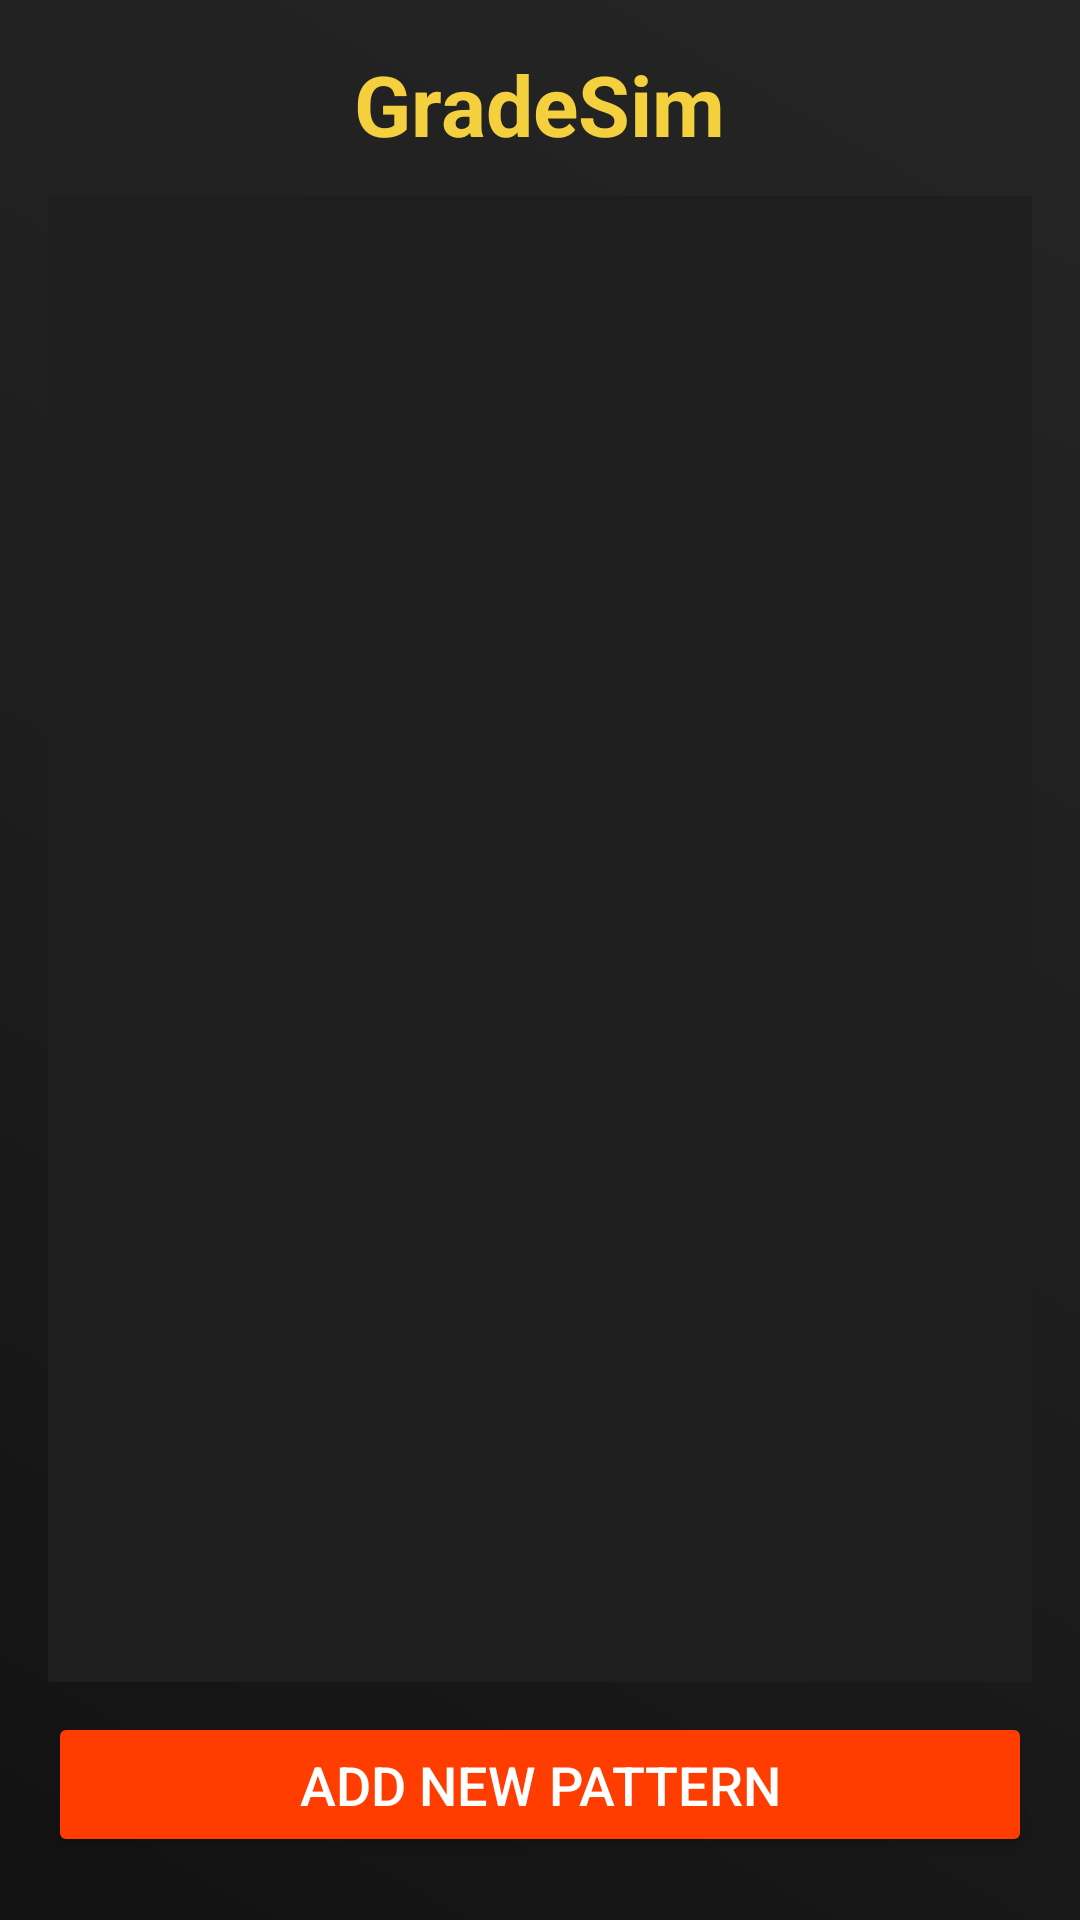

This screen was rendered from an Android layout file. Write that file and the resources it references.
<!-- AndroidManifest.xml: application theme Theme.GradeSim -->
<!-- res/layout/activity_main.xml -->
<?xml version="1.0" encoding="utf-8"?>
<LinearLayout
    xmlns:android="http://schemas.android.com/apk/res/android"
    android:layout_width="match_parent"
    android:layout_height="match_parent"
    android:orientation="vertical"
    android:padding="16dp"
    android:background="@drawable/background_gradient">

    
    <TextView
        android:id="@+id/appTitle"
        android:layout_width="wrap_content"
        android:layout_height="wrap_content"
        android:text="GradeSim"
        android:textSize="28sp"
        android:textStyle="bold"
        android:textColor="@color/epicPrimary"
        android:layout_gravity="center"
        android:paddingBottom="12dp"/>

    
    <androidx.recyclerview.widget.RecyclerView
        android:id="@+id/recyclerViewPatterns"
        android:layout_width="match_parent"
        android:layout_height="0dp"
        android:layout_weight="1"
        android:padding="8dp"
        android:background="@color/cardBackground"
        android:clipToPadding="false"/>

    
    <Button
        android:id="@+id/addPageButton"
        android:layout_width="match_parent"
        android:layout_height="wrap_content"
        android:text="Add New Pattern"
        android:textSize="18sp"
        android:drawableStart="@drawable/ic_add"
        android:drawableTint="@color/white"
        android:backgroundTint="@color/epicAccent"
        android:textColor="@android:color/white"
        android:padding="12dp"
        android:layout_marginTop="10dp"
        android:layout_marginBottom="5dp"/>
</LinearLayout>
<!-- resources referenced by this layout -->
<resources>
  <color name="cardBackground">#1E1E1E</color>
  <color name="epicAccent">#FF3D00</color>
  <color name="epicPrimary">#F4D03F</color>
  <color name="white">#FFFFFFFF</color>
  <!-- drawable background_gradient (drawable) -->
  <?xml version="1.0" encoding="utf-8"?>
  <layer-list xmlns:android="http://schemas.android.com/apk/res/android">
      <item>
          <shape android:shape="rectangle">
              <gradient
                  android:angle="45"
                  android:startColor="#121212"
                  android:centerColor="#1E1E1E"
                  android:endColor="#252525"
                  android:type="linear"/>
          </shape>
      </item>
  </layer-list>
  <style name="Theme.GradeSim" parent="Base.Theme.GradeSim" />
  <style name="Base.Theme.GradeSim" parent="Theme.Material3.DayNight.NoActionBar">
          
          
      </style>
</resources>
